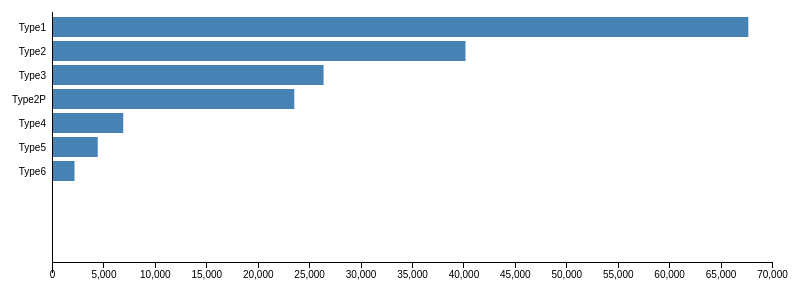
D3 v3 page, settled after 360 driven frames (6 s of simulated time); the page loaded 1 data file(s).





var margin = {top: 30, right: 120, bottom: 20, left: 120},
    width = 960 - margin.left - margin.right,
    height = 300 - margin.top - margin.bottom;

var x = d3.scaleLinear()
    .range([0, width]);

var barHeight = 20;

var color = d3.scaleOrdinal()
    .range(["steelblue", "#ccc"]);

var duration = 750,
    delay = 25;

var partition = d3.partition();


var xAxis = d3.axisBottom()
    .scale(x);

var svg = d3.select("#my_hier").append("svg")
    .attr("width", width + margin.left + margin.right)
    .attr("height", height + margin.bottom + margin.bottom)
  .append("g")
    .attr("transform", "translate(" + margin.left + "," + margin.bottom + ")");

svg.append("rect")
    .attr("class", "background")
    .attr("width", width)
    .attr("height", height)
    .on("click", up);

    var xAxisTranslate = height;
    
svg.append("g")
    .attr("class", "x axis")
    .attr("transform", "translate(0, " + xAxisTranslate  +")")
    .call(xAxis);

svg.append("g")
    .attr("class", "y axis")
  .append("line")
    .attr("y1", "90%");

d3.json("readme.json", function(error, root) {
  if (error) throw error;
  root = d3.hierarchy(root)
                .sum(d => d.size)
                .sort((a,b) => b.value - a.value);

  partition(root);
  
  x.domain([0, root.value]).nice();
  down(root, 0);
});

function down(d, i) {
  if (!d.children || this.__transition__) return;
  var end = duration + d.children.length * delay;

  // Mark any currently-displayed bars as exiting.
  var exit = svg.selectAll(".enter")
      .attr("class", "exit");

  // Entering nodes immediately obscure the clicked-on bar, so hide it.
  exit.selectAll("rect").filter(function(p) { return p === d; })
      .style("fill-opacity", 1e-6);

  // Enter the new bars for the clicked-on data.
  // Per above, entering bars are immediately visible.
  var enter = bar(d)
      .attr("transform", stack(i))
      .style("opacity", 1);

  // Have the text fade-in, even though the bars are visible.
  // Color the bars as parents; they will fade to children if appropriate.
  enter.select("text").style("fill-opacity", 1e-6);
  enter.select("rect").style("fill", color(true));

  // Update the x-scale domain.
  x.domain([0, d3.max(d.children, function(d) { return d.value; })]).nice();

  // Update the x-axis.
  svg.selectAll(".x.axis").transition()
      .duration(duration)
      .call(xAxis);

  // Transition entering bars to their new position.
  var enterTransition = enter.transition()
      .duration(duration)
      .delay(function(d, i) { return i * delay; })
      .attr("transform", function(d, i) { return "translate(0," + barHeight * i * 1.2 + ")"; });

  // Transition entering text.
  enterTransition.select("text")
      .style("fill-opacity", 1);

  // Transition entering rects to the new x-scale.
  enterTransition.select("rect")
      .attr("width", function(d) { return x(d.value); })
      .style("fill", function(d) { return color(!!d.children); });

  // Transition exiting bars to fade out.
  var exitTransition = exit.transition()
      .duration(duration)
      .style("opacity", 1e-6)
      .remove();

  // Transition exiting bars to the new x-scale.
  exitTransition.selectAll("rect")
      .attr("width", function(d) { return x(d.value); });

  // Rebind the current node to the background.
  svg.select(".background")
      .datum(d)
    .transition()
      .duration(end);

  d.index = i;
}

function up(d) {
  if (!d.parent || this.__transition__) return;
  var end = duration + d.children.length * delay;

  // Mark any currently-displayed bars as exiting.
  var exit = svg.selectAll(".enter")
      .attr("class", "exit");

  // Enter the new bars for the clicked-on data's parent.
  var enter = bar(d.parent)
      .attr("transform", function(d, i) { return "translate(0," + barHeight * i * 1.2 + ")"; })
      .style("opacity", 1e-6);

  // Color the bars as appropriate.
  // Exiting nodes will obscure the parent bar, so hide it.
  enter.select("rect")
      .style("fill", function(d) { return color(!!d.children); })
    .filter(function(p) { return p === d; })
      .style("fill-opacity", 1e-6);

  // Update the x-scale domain.
  x.domain([0, d3.max(d.parent.children, function(d) { return d.value; })]).nice();

  // Update the x-axis.
  svg.selectAll(".x.axis").transition()
      .duration(duration)
      .call(xAxis);

  // Transition entering bars to fade in over the full duration.
  var enterTransition = enter.transition()
      .duration(end)
      .style("opacity", 1);

  // Transition entering rects to the new x-scale.
  // When the entering parent rect is done, make it visible!
  enterTransition.select("rect")
      .attr("width", function(d) { return x(d.value); })
      .on("end",function(p) { if (p === d) d3.select(this).style("fill-opacity", null); });

  // Transition exiting bars to the parent's position.
  var exitTransition = exit.selectAll("g").transition()
      .duration(duration)
      .delay(function(d, i) { return i * delay; })
      .attr("transform", stack(d.index));

  // Transition exiting text to fade out.
  exitTransition.select("text")
      .style("fill-opacity", 1e-6);

  // Transition exiting rects to the new scale and fade to parent color.
  exitTransition.select("rect")
      .attr("width", function(d) { return x(d.value); })
      .style("fill", color(true));

  // Remove exiting nodes when the last child has finished transitioning.
  exit.transition()
      .duration(end)
      .remove();

  // Rebind the current parent to the background.
  svg.select(".background")
      .datum(d.parent)
    .transition()
      .duration(end);
}

// Creates a set of bars for the given data node, at the specified index.
function bar(d) {
  var bar = svg.insert("g", ".y.axis")
      .attr("class", "enter")
      .attr("transform", "translate(0,5)")
    .selectAll("g")
      .data(d.children)
    .enter().append("g")
      .style("cursor", function(d) { return !d.children ? null : "pointer"; })
      .on("click", down);

  bar.append("text")
      .attr("x", -6)
      .attr("y", barHeight / 2)
      .attr("dy", ".35em")
      .style("text-anchor", "end")
      .text(function(d) { return d.data.name; });

  bar.append("rect")
      .attr("width", function(d) { return x(d.value); })
      .attr("height", barHeight);

  return bar;
}

// A stateful closure for stacking bars horizontally.
function stack(i) {
  var x0 = 0;
  return function(d) {
    var tx = "translate(" + x0 + "," + barHeight * i * 1.2 + ")";
    x0 += x(d.value);
    return tx;
  };
}
 


// ── miserables.js

var miserables = {
  nodes:[
      {nodeName:"camping",group:0},
    {nodeName:"camping0",group:0},
{nodeName:"camping1",group:0},
{nodeName:"camping2",group:0},
{nodeName:"camping3",group:0},
{nodeName:"camping4",group:0},
{nodeName:"camping5",group:0},
{nodeName:"camping6",group:0},
{nodeName:"camping7",group:0},
{nodeName:"camping8",group:0},
{nodeName:"entrance0",group:1},
{nodeName:"entrance1",group:1},
{nodeName:"entrance2",group:1},
{nodeName:"entrance3",group:1},
{nodeName:"entrance4",group:1},
{nodeName:"gate0",group:2},
{nodeName:"gate1",group:2},
{nodeName:"gate2",group:2},
{nodeName:"gate3",group:2},
{nodeName:"gate4",group:2},
{nodeName:"gate5",group:2},
{nodeName:"gate6",group:2},
{nodeName:"gate7",group:2},
{nodeName:"gate8",group:2},
{nodeName:"general-gate0",group:3},
{nodeName:"general-gate1",group:3},
{nodeName:"general-gate2",group:3},
{nodeName:"general-gate3",group:3},
{nodeName:"general-gate4",group:3},
{nodeName:"general-gate5",group:3},
{nodeName:"general-gate6",group:3},
{nodeName:"general-gate7",group:3},
{nodeName:"ranger-base",group:4},
{nodeName:"ranger-stop0",group:5},
{nodeName:"ranger-stop1",group:5},
{nodeName:"ranger-stop2",group:5},
{nodeName:"ranger-stop3",group:5},
{nodeName:"ranger-stop4",group:5},
{nodeName:"ranger-stop5",group:5},
{nodeName:"ranger-stop6",group:5},
{nodeName:"ranger-stop7",group:5}
  ],
  links:[
    {source:1,	target:3,	value:1},
{source:1,	target:4,	value:2},
{source:1,	target:5,	value:1},
{source:1,	target:11,	value:98},
{source:1,	target:16,	value:27},
{source:1,	target:17,	value:2},
{source:1,	target:31,	value:653},
{source:2,	target:9,	value:3},
{source:2,	target:12,	value:20},
{source:2,	target:24,	value:113},
{source:2,	target:29,	value:34},
{source:3,	target:1,	value:1},
{source:3,	target:4,	value:2},
{source:3,	target:5,	value:1},
{source:3,	target:11,	value:121},
{source:3,	target:16,	value:2},
{source:3,	target:17,	value:2},
{source:3,	target:31,	value:1005},
{source:4,	target:1,	value:1},
{source:4,	target:5,	value:1},
{source:4,	target:11,	value:126},
{source:4,	target:16,	value:5},
{source:4,	target:17,	value:4},
{source:4,	target:31,	value:1094},
{source:5,	target:1,	value:1},
{source:5,	target:3,	value:4},
{source:5,	target:11,	value:136},
{source:5,	target:16,	value:10},
{source:5,	target:17,	value:2},
{source:5,	target:31,	value:1230},
{source:6,	target:31,	value:1586},
{source:7,	target:12,	value:246},
{source:7,	target:14,	value:238},
{source:7,	target:19,	value:2},
{source:7,	target:20,	value:9},
{source:7,	target:23,	value:8},
{source:7,	target:29,	value:713},
{source:7,	target:30,	value:1},
{source:8,	target:30,	value:1079},
{source:9,	target:2,	value:1},
{source:9,	target:18,	value:136},
{source:9,	target:26,	value:928},
{source:9,	target:27,	value:457},
{source:9,	target:29,	value:283},
{source:10,	target:13,	value:363},
{source:10,	target:25,	value:1530},
{source:10,	target:28,	value:1646},
{source:11,	target:1,	value:137},
{source:11,	target:3,	value:218},
{source:11,	target:4,	value:212},
{source:11,	target:5,	value:257},
{source:11,	target:11,	value:2},
{source:11,	target:31,	value:2647},
{source:11,	target:33,	value:6},
{source:12,	target:2,	value:35},
{source:12,	target:7,	value:219},
{source:12,	target:9,	value:11},
{source:12,	target:14,	value:416},
{source:12,	target:26,	value:2457},
{source:12,	target:27,	value:266},
{source:12,	target:30,	value:218},
      {source:13,	target:10,	value:387},
{source:13,	target:21,	value:23},
{source:13,	target:25,	value:1589},
{source:13,	target:28,	value:1},
{source:13,	target:31,	value:1593},
{source:14,	target:7,	value:231},
{source:14,	target:12,	value:415},
{source:14,	target:29,	value:2652},
{source:14,	target:30,	value:212},
{source:15,	target:1,	value:1},
{source:15,	target:16,	value:58},
{source:15,	target:21,	value:17},
{source:15,	target:25,	value:30},
{source:15,	target:28,	value:2},
{source:16,	target:1,	value:26},
{source:16,	target:3,	value:5},
{source:16,	target:4,	value:9},
{source:16,	target:5,	value:5},
{source:16,	target:15,	value:49},
{source:16,	target:17,	value:14},
{source:17,	target:1,	value:1},
{source:17,	target:3,	value:2},
{source:17,	target:5,	value:3},
{source:17,	target:16,	value:6},
{source:17,	target:31,	value:208},
{source:17,	target:33,	value:220},
{source:18,	target:9,	value:237},
{source:18,	target:26,	value:15},
{source:18,	target:29,	value:365},
{source:18,	target:35,	value:617},
{source:19,	target:9,	value:2},
{source:19,	target:20,	value:260},
{source:19,	target:23,	value:27},
{source:19,	target:27,	value:136},
{source:19,	target:29,	value:13},
{source:19,	target:30,	value:3},
{source:19,	target:37,	value:441},
{source:20,	target:7,	value:8},
{source:20,	target:19,	value:157},
{source:20,	target:21,	value:2},
{source:20,	target:23,	value:385},
{source:20,	target:29,	value:201},
{source:20,	target:30,	value:13},
{source:20,	target:38,	value:839},
{source:21,	target:13,	value:23},
{source:21,	target:15,	value:19},
{source:21,	target:20,	value:18},
{source:21,	target:22,	value:235},
{source:21,	target:25,	value:4},
{source:21,	target:31,	value:282},
{source:21,	target:38,	value:560},
{source:22,	target:21,	value:228},
{source:22,	target:28,	value:78},
{source:22,	target:31,	value:9},
{source:22,	target:39,	value:327},
{source:23,	target:7,	value:11},
{source:23,	target:19,	value:23},
{source:23,	target:20,	value:324},
{source:23,	target:29,	value:568},
{source:23,	target:30,	value:13},
{source:23,	target:40,	value:939},
{source:24,	target:2,	value:103},
{source:24,	target:26,	value:113},
{source:25,	target:10,	value:1353},
{source:25,	target:13,	value:2100},
{source:25,	target:15,	value:40},
{source:25,	target:21,	value:2},
{source:25,	target:25,	value:1},
{source:25,	target:28,	value:3933},
{source:25,	target:34,	value:7248},
{source:26,	target:9,	value:832},
{source:26,	target:12,	value:2388},
{source:26,	target:18,	value:17},
{source:26,	target:24,	value:103},
{source:26,	target:29,	value:3971},
{source:26,	target:32,	value:7490},
{source:27,	target:9,	value:412},
{source:27,	target:12,	value:208},
{source:27,	target:18,	value:2},
{source:27,	target:19,	value:236},
{source:27,	target:26,	value:1},
{source:28,	target:10,	value:1295},
{source:28,	target:13,	value:1},
{source:28,	target:22,	value:72},
{source:28,	target:25,	value:4096},
{source:28,	target:28,	value:1},
{source:28,	target:31,	value:5508},
{source:29,	target:2,	value:31},
{source:29,	target:7,	value:754},
{source:29,	target:9,	value:309},
{source:29,	target:12,	value:2},
{source:29,	target:14,	value:2594},
{source:29,	target:18,	value:462},
{source:29,	target:19,	value:10},
{source:29,	target:20,	value:190},
{source:29,	target:23,	value:482},
{source:29,	target:26,	value:3976},
{source:29,	target:30,	value:623},
{source:30,	target:8,	value:1081},
{source:30,	target:12,	value:230},
{source:30,	target:14,	value:195},
{source:30,	target:19,	value:6},
{source:30,	target:20,	value:15},
{source:30,	target:23,	value:9},
{source:30,	target:29,	value:626},
{source:31,	target:1,	value:622},
{source:31,	target:3,	value:910},
{source:31,	target:4,	value:1008},
{source:31,	target:5,	value:1119},
{source:31,	target:6,	value:1588},
{source:31,	target:11,	value:2299},
{source:31,	target:13,	value:2447},
{source:31,	target:17,	value:196},
{source:31,	target:21,	value:300},
{source:31,	target:22,	value:12},
{source:31,	target:28,	value:5312},
{source:31,	target:31,	value:1},
{source:31,	target:36,	value:304},
{source:40,	target:23,	value:939},
{source:32,	target:26,	value:7311},
{source:32,	target:32,	value:300},
{source:32,	target:34,	value:7463},
{source:33,	target:11,	value:6},
{source:33,	target:17,	value:220},
{source:33,	target:33,	value:233},
{source:34,	target:25,	value:7427},
{source:34,	target:32,	value:7284},
{source:34,	target:34,	value:304},
{source:35,	target:18,	value:617},
{source:35,	target:35,	value:618},
{source:36,	target:6,	value:2},
{source:36,	target:31,	value:302},
{source:36,	target:36,	value:306},
{source:37,	target:19,	value:441},
{source:37,	target:37,	value:441},
{source:38,	target:7,	value:1},
{source:38,	target:19,	value:7},
{source:38,	target:20,	value:789},
{source:38,	target:21,	value:564},
{source:38,	target:22,	value:2},
{source:38,	target:23,	value:28},
{source:38,	target:29,	value:7},
{source:38,	target:31,	value:1},
{source:38,	target:38,	value:403}
  ]
};



### data: readme.json
{
 "name": "Sensor",
 "children": [
  {
   "name": "Type1",
   "children": [
    "{... 2 keys}",
    "{... 2 keys}",
    "{... 2 keys}",
    "{... 2 keys}"
   ]
  },
  {
   "name": "Type2",
   "children": [
    "{... 2 keys}",
    "{... 2 keys}",
    "{... 2 keys}",
    "{... 2 keys}"
   ]
  },
  {
   "name": "Type2P",
   "children": [
    "{... 2 keys}",
    "{... 2 keys}",
    "{... 2 keys}",
    "{... 2 keys}",
    "{... 2 keys}"
   ]
  },
  {
   "name": "Type3",
   "children": [
    "{... 2 keys}",
    "{... 2 keys}",
    "{... 2 keys}",
    "{... 2 keys}"
   ]
  },
  {
   "name": "Type4",
   "children": [
    "{... 2 keys}",
    "{... 2 keys}",
    "{... 2 keys}",
    "{... 2 keys}"
   ]
  },
  {
   "name": "Type5",
   "children": [
    "{... 2 keys}",
    "{... 2 keys}",
    "{... 2 keys}"
   ]
  },
  {
   "name": "Type6",
   "children": [
    "{... 2 keys}",
    "{... 2 keys}",
    "{... 2 keys}"
   ]
  }
 ]
}